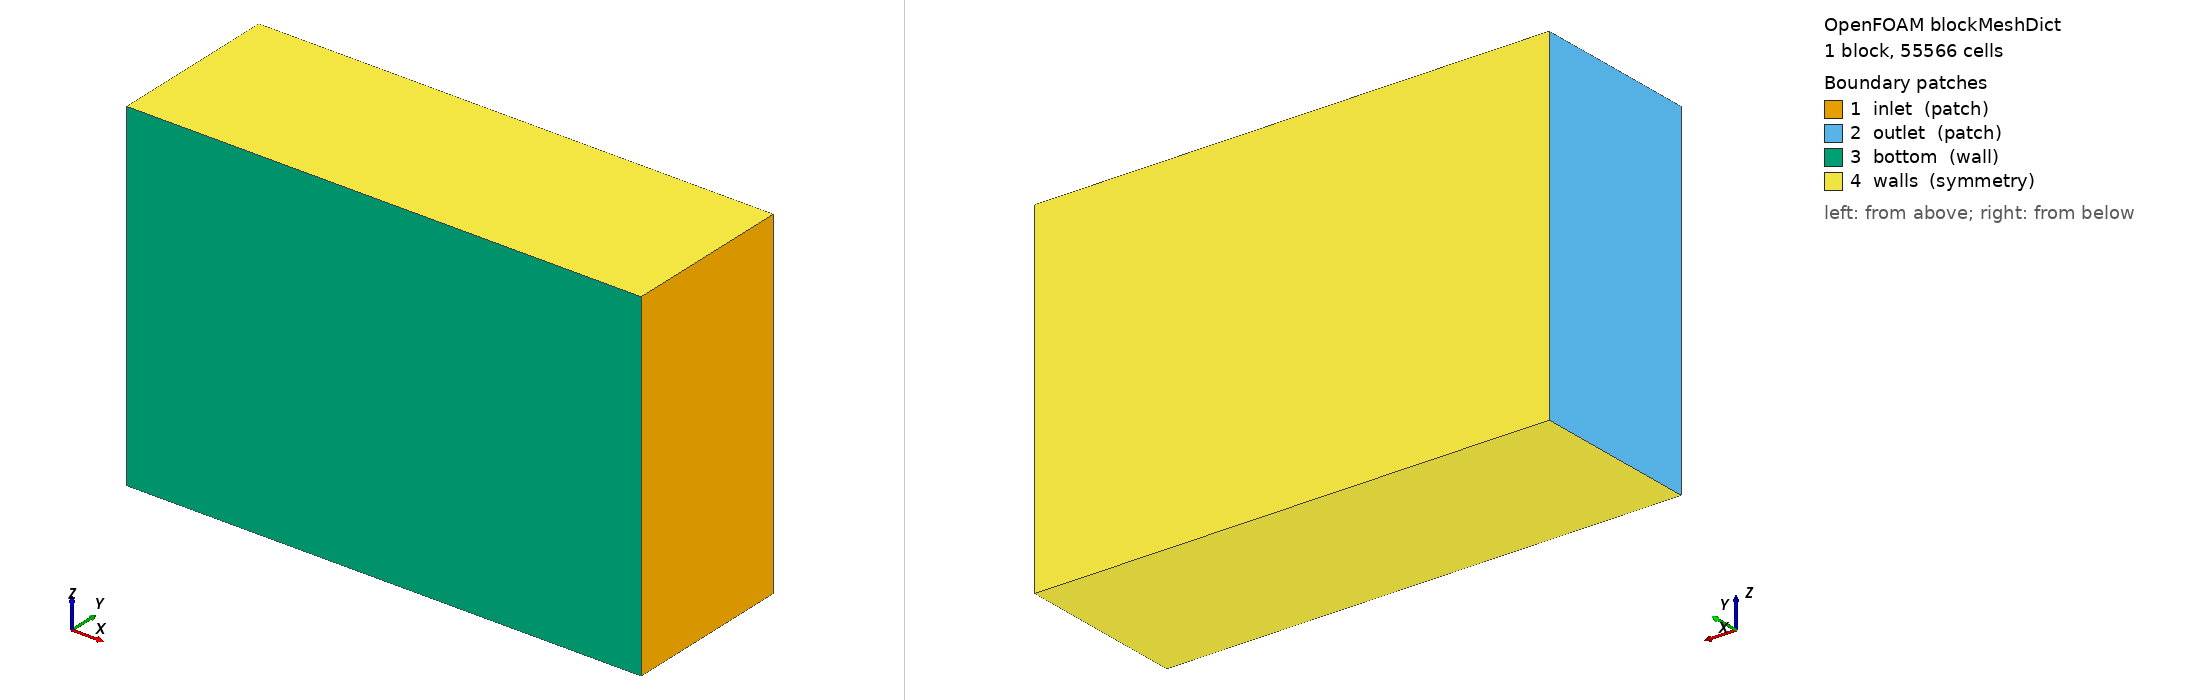

OpenFOAM case: the mesh blockMesh builds from blockMeshDict, 1 block(s), 55566 cells. Boundary patches (legend numbers): 1 inlet (patch), 2 outlet (patch), 3 bottom (wall), 4 walls (symmetry). Left view from above one corner, right view from below the opposite corner. Boundary conditions: 0 field file(s) under 0/; 0 of 4 drawn patches have an entry in a shipped field file.

=== system/blockMeshDict ===
/*--------------------------------*- C++ -*----------------------------------*\
| =========                 |                                                 |
| \\      /  F ield         | OpenFOAM: The Open Source CFD Toolbox           |
|  \\    /   O peration     | Version:  v2412                                 |
|   \\  /    A nd           | Website:  www.openfoam.com                      |
|    \\/     M anipulation  |                                                 |
\*---------------------------------------------------------------------------*/
FoamFile
{
    version     2.0;
    format      ascii;
    class       dictionary;
    object      blockMeshDict;
}
// * * * * * * * * * * * * * * * * * * * * * * * * * * * * * * * * * * * * * //

scale   0.001;

vertices
(
    (-8000     0   -4000)   // 0
    ( 4000     0   -4000)   // 1
    ( 4000  4000   -4000)   // 2
    (-8000  4000   -4000)   // 3

    (-8000     0    4000)   // 4
    ( 4000     0    4000)   // 5
    ( 4000  4000    4000)   // 6
    (-8000  4000    4000)   // 7
);

blocks
(
    hex (0 1 2 3 4 5 6 7) (63 21 42) simpleGrading (1 1 1)
);

edges
(
);

boundary
(
    inlet
    {
        type patch;
        faces
        (
            (1 5 6 2)   // x = 4000
        );
    }

    outlet
    {
        type patch;
        faces
        (
            (0 3 7 4)   // x = -8000
        );
    }

    bottom
    {
        type wall;
        faces
        (
            (0 4 5 1)   // y = 0
        );
    }

    walls
    {
        type symmetry;
        faces
        (
            (0 1 2 3)   // z = -4000
			(4 7 6 5)   // z = 4000
			(3 2 6 7)   // y = 4000
        );
    }
);

mergePatchPairs
(
);

// ************************************************************************* //
